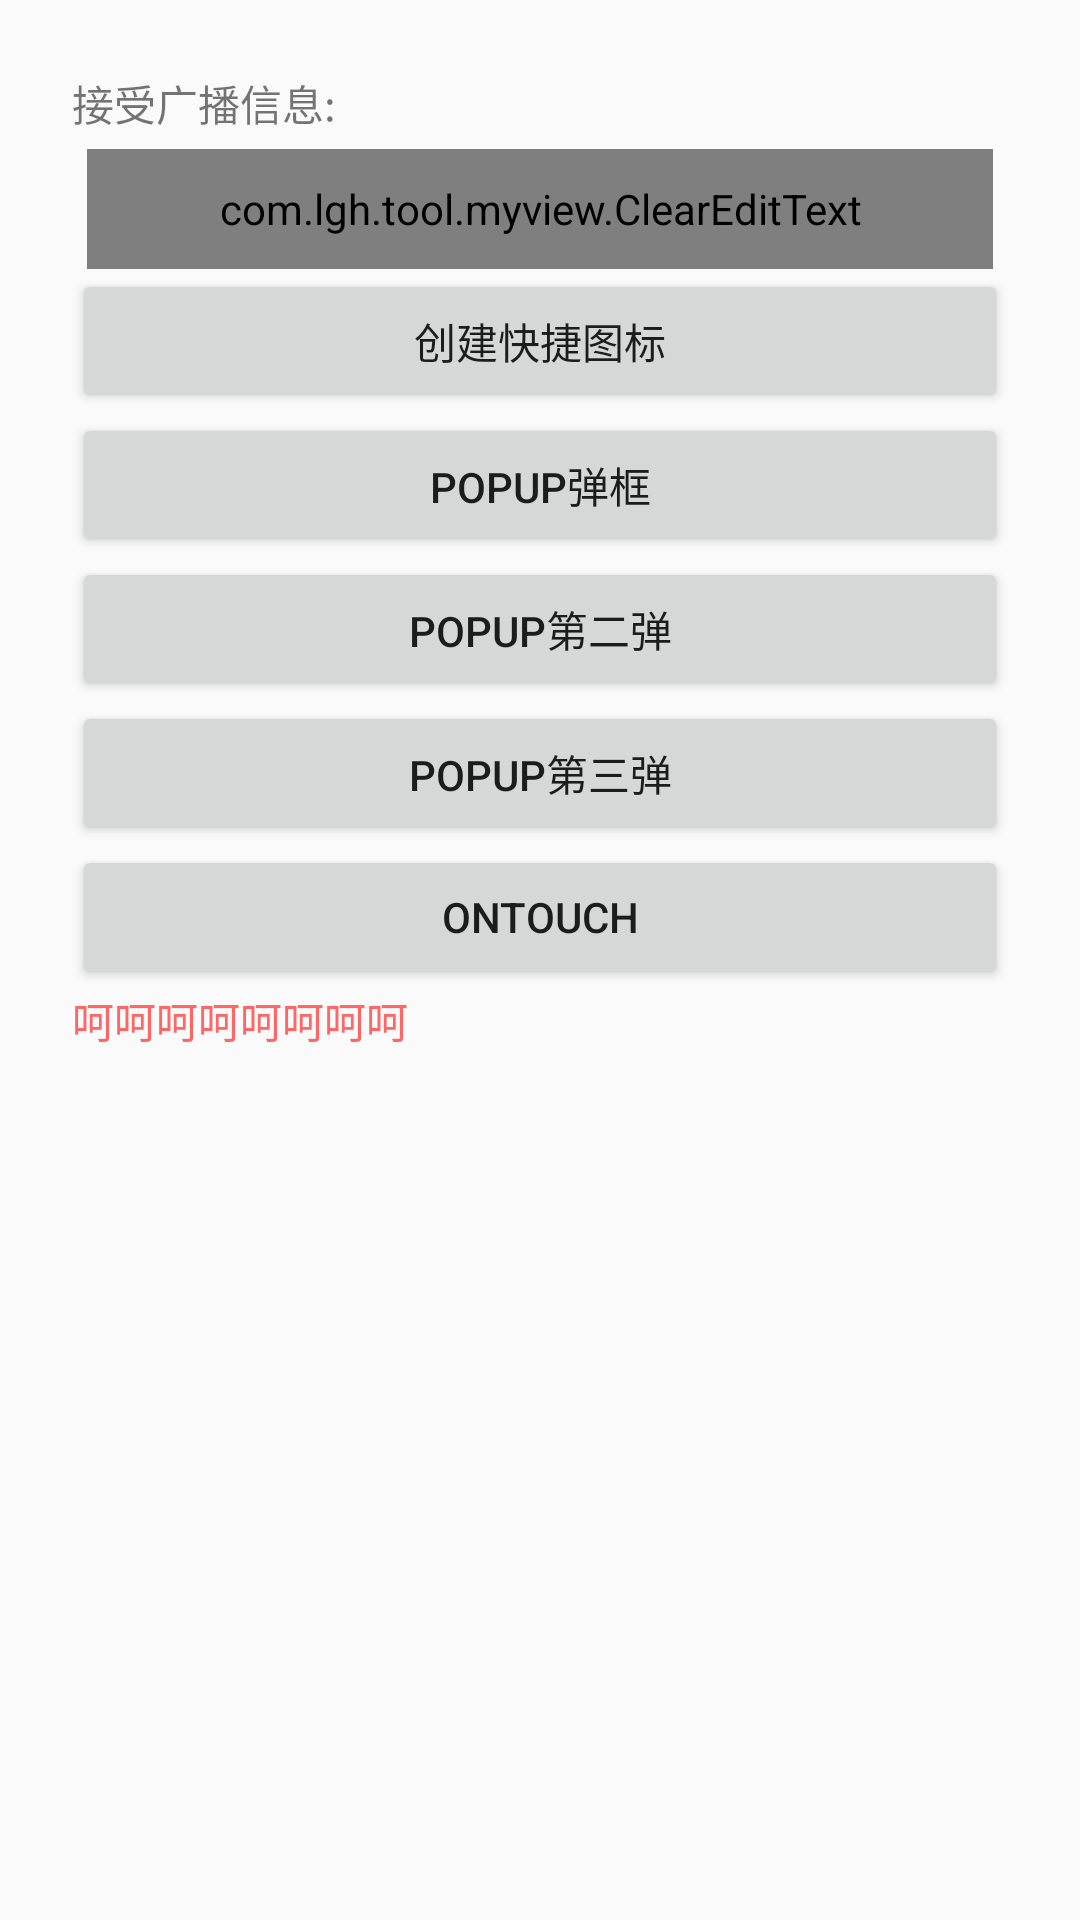

Android layout source for this screen:
<!-- AndroidManifest.xml: application theme AppTheme -->
<!-- res/layout/activity_second.xml -->
<?xml version="1.0" encoding="utf-8"?>
<LinearLayout xmlns:android="http://schemas.android.com/apk/res/android"
    android:orientation="vertical" android:layout_width="match_parent"
    android:layout_height="match_parent"
    android:padding="24dp">
    <LinearLayout
        android:layout_width="match_parent"
        android:layout_height="wrap_content"
        android:orientation="horizontal">
        <TextView
            android:layout_width="wrap_content"
            android:layout_height="wrap_content"
            android:text="接受广播信息:"/>
        <TextView android:id="@+id/tv_receive"
            android:layout_width="wrap_content"
            android:layout_height="wrap_content"
            android:text=""/>
    </LinearLayout>
    <com.lgh.tool.myview.ClearEditText
        android:id="@+id/filter_edit"
        android:layout_width="fill_parent"
        android:layout_height="40dp"
        android:layout_marginLeft="5dp"
        android:layout_marginRight="5dp"
        android:layout_marginTop="5dip"
        android:background="@drawable/acm_inputbox"
        android:drawableLeft="@drawable/search"
        android:hint="请输入查询关键字"
        android:singleLine="true"
        android:textSize="15.0dip" />
    <Button android:id="@+id/btn_create_icon"
        android:layout_width="match_parent"
        android:layout_height="wrap_content"
        android:text="创建快捷图标"/>
    <Button android:id="@+id/btn_popup"
        android:layout_width="match_parent"
        android:layout_height="wrap_content"
        android:text="popup弹框"/>
    <Button android:id="@+id/btn_poptow"
        android:layout_width="match_parent"
        android:layout_height="wrap_content"
        android:text="popup第二弹"/>
    <Button android:id="@+id/btn_popthree"
        android:layout_width="match_parent"
        android:layout_height="wrap_content"
        android:text="popup第三弹"/>
    <Button android:id="@+id/btn_touch"
        android:layout_width="match_parent"
        android:layout_height="wrap_content"
        android:text="onTouch"
        android:src="@drawable/nopic03"/>
    <TextView android:id="@+id/tv_delete"
        android:layout_width="wrap_content"
        android:layout_height="wrap_content"
        android:textColor="@color/comment_font"
        android:text="呵呵呵呵呵呵呵呵"/>
</LinearLayout>
<!-- resources referenced by this layout -->
<resources>
  <color name="comment_font">#ff6767</color>
  <style name="AppTheme" parent="Base.Theme.AppCompat.Light">
          
          <item name="colorPrimary">@color/colorPrimary</item>
          <item name="colorPrimaryDark">@color/colorPrimaryDark</item>
          <item name="colorAccent">@color/colorAccent</item>
      </style>
  <color name="colorPrimary">#3F51B5</color>
  <color name="colorPrimaryDark">#303F9F</color>
  <color name="colorAccent">#FF4081</color>
</resources>
